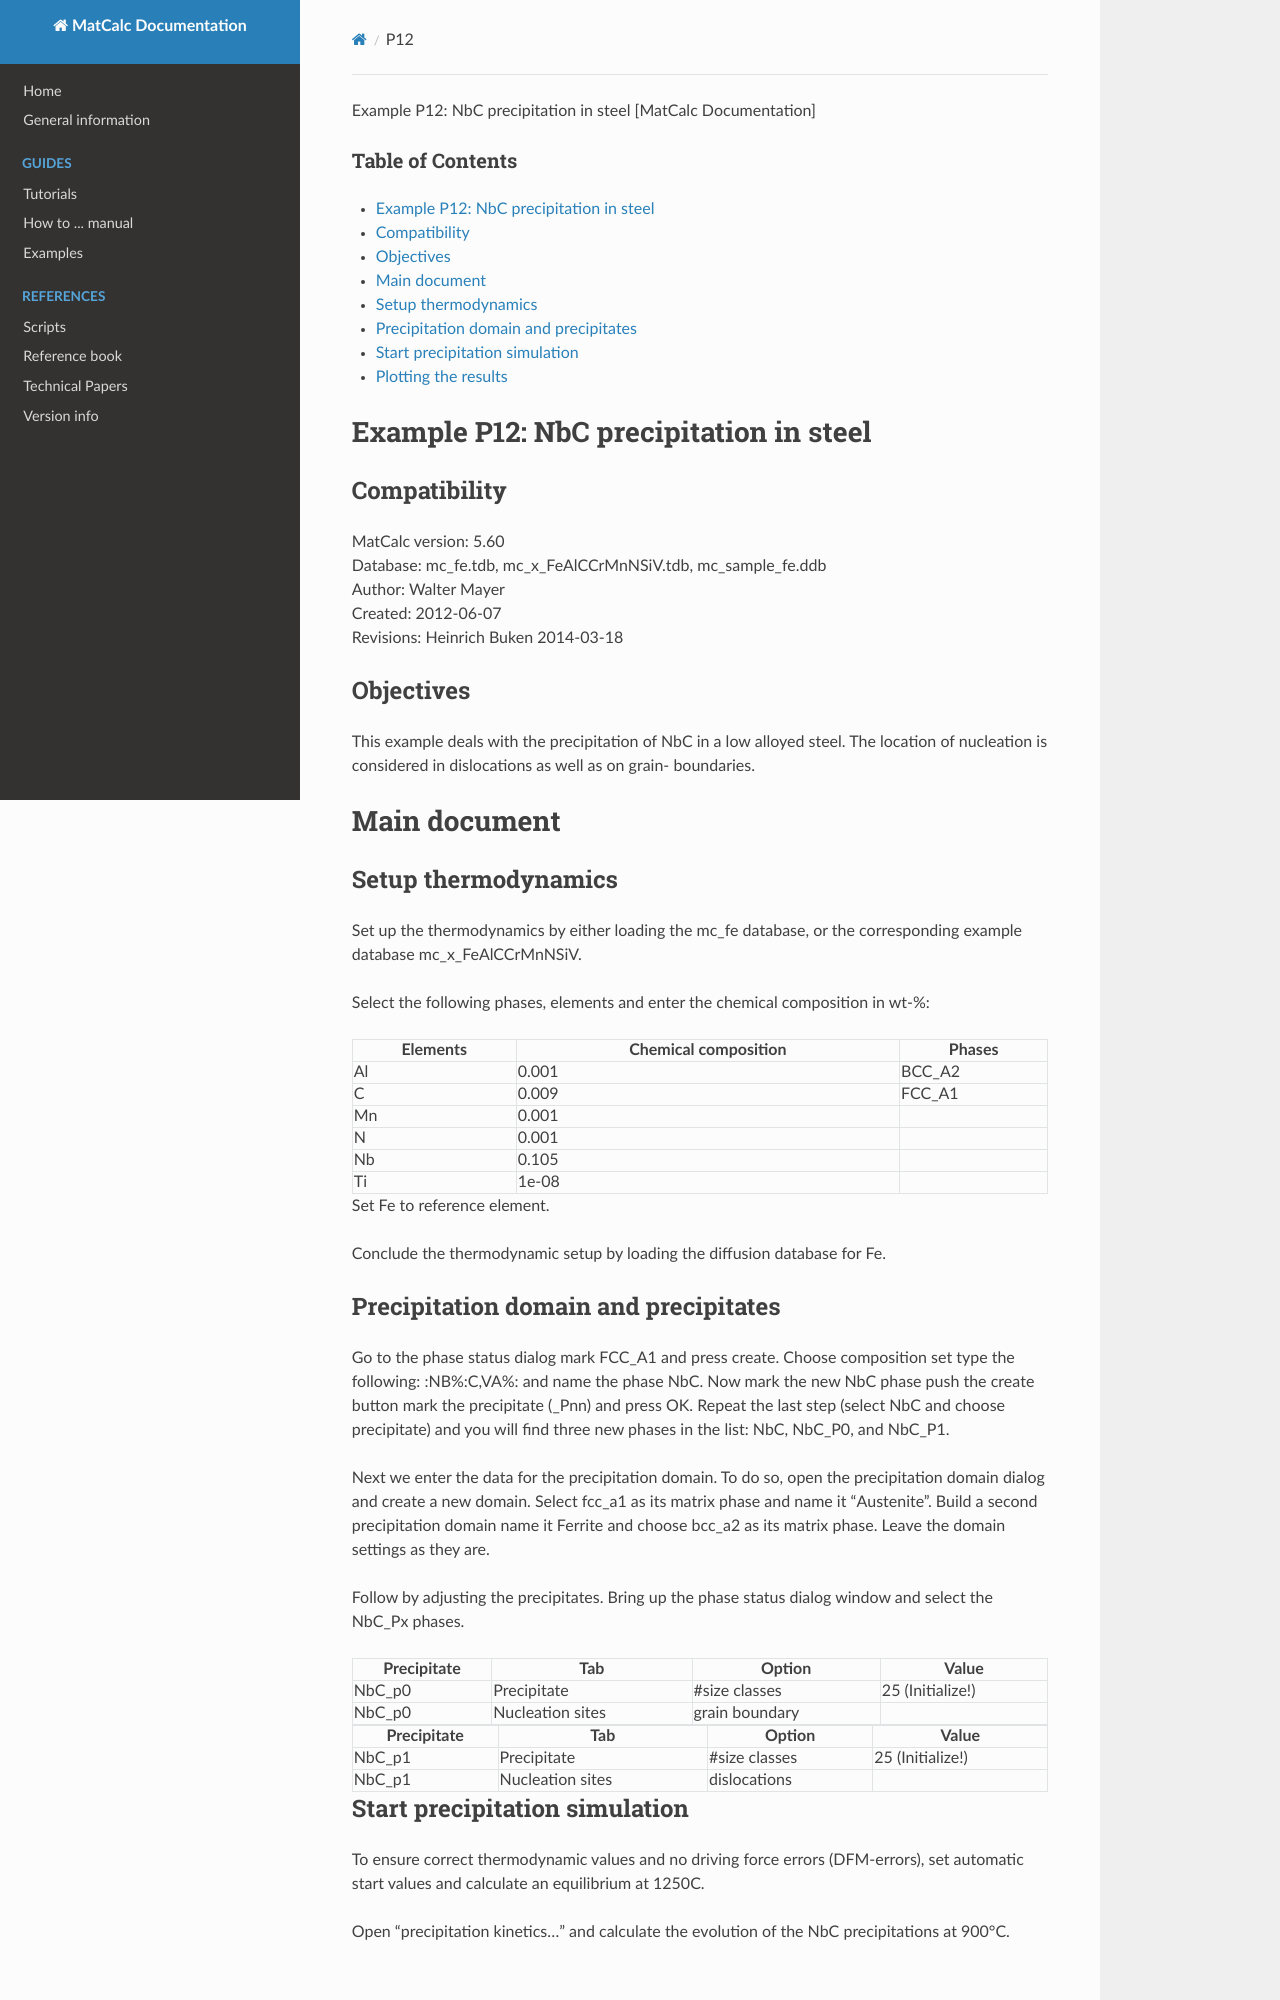

repository: pfandl/matcalc_docu · page: examples/precipitation/p12/index.html · generator: mkdocs

Example P12: NbC precipitation in steel [MatCalc Documentation]



### Table of Contents

* [Example P12: NbC precipitation in steel](#example_p12nbc_precipitation_in_steel)

  + [Compatibility](#compatibility)
  + [Objectives](#objectives)
* [Main document](#main_document)

  + [Setup thermodynamics](#setup_thermodynamics)
  + [Precipitation domain and precipitates](#precipitation_domain_and_precipitates)
  + [Start precipitation simulation](#start_precipitation_simulation)
  + [Plotting the results](#plotting_the_results)

Example P12: NbC precipitation in steel
=======================================

Compatibility
-------------

MatCalc version: 5.60   
Database: mc\_fe.tdb, mc\_x\_FeAlCCrMnNSiV.tdb, mc\_sample\_fe.ddb  
Author: Walter Mayer  
Created: 2012-06-07   
Revisions: Heinrich Buken 2014-03-18

Objectives
----------

This example deals with the precipitation of NbC in a low alloyed steel. The location of nucleation is considered in dislocations as well as on grain- boundaries.

Main document
=============

Setup thermodynamics
--------------------

Set up the thermodynamics by either loading the mc\_fe database, or the corresponding example database mc\_x\_FeAlCCrMnNSiV.

Select the following phases, elements and enter the chemical composition in wt-%:

| Elements | Chemical composition | Phases |
| --- | --- | --- |
| Al | 0.001 | BCC\_A2 |
| C | 0.009 | FCC\_A1 |
| Mn | 0.001 |  |
| N | 0.001 |  |
| Nb | 0.105 |  |
| Ti | 1e-08 |  |

Set Fe to reference element.

Conclude the thermodynamic setup by loading the diffusion database for Fe.

Precipitation domain and precipitates
-------------------------------------

Go to the phase status dialog mark FCC\_A1 and press create. Choose composition set type the following: :NB%:C,VA%: and name the phase NbC. Now mark the new NbC phase push the create button mark the precipitate (\_Pnn) and press OK. Repeat the last step (select NbC and choose precipitate) and you will find three new phases in the list: NbC, NbC\_P0, and NbC\_P1.

Next we enter the data for the precipitation domain. To do so, open the precipitation domain dialog and create a new domain. Select fcc\_a1 as its matrix phase and name it “Austenite”. Build a second precipitation domain name it Ferrite and choose bcc\_a2 as its matrix phase. Leave the domain settings as they are.
[![](/matcalc_docu/examples/precipitation/p12.png)](/wiki/lib/exe/detail.php?id=examples%3Aprecipitation%3Ap12&media=examples/precipitation/p12.png "examples:precipitation:p12.png")

Follow by adjusting the precipitates. Bring up the phase status dialog window and select the NbC\_Px phases.

| Precipitate | Tab | Option | Value |
| --- | --- | --- | --- |
| NbC\_p0 | Precipitate | #size classes | 25 (Initialize!) |
| NbC\_p0 | Nucleation sites | grain boundary |

| Precipitate | Tab | Option | Value |
| --- | --- | --- | --- |
| NbC\_p1 | Precipitate | #size classes | 25 (Initialize!) |
| NbC\_p1 | Nucleation sites | dislocations |

Start precipitation simulation
------------------------------

To ensure correct thermodynamic values and no driving force errors (DFM-errors), set automatic start values and calculate an equilibrium at 1250C.

Open “precipitation kinetics…” and calculate the evolution of the NbC precipitations at 900°C.

[![](/matcalc_docu/examples/precipitation/p12-1.png)](/wiki/lib/exe/detail.php?id=examples%3Aprecipitation%3Ap12&media=examples/precipitation/p12-1.png "examples:precipitation:p12-1.png")

Press “Go” to start the heat treatment.
